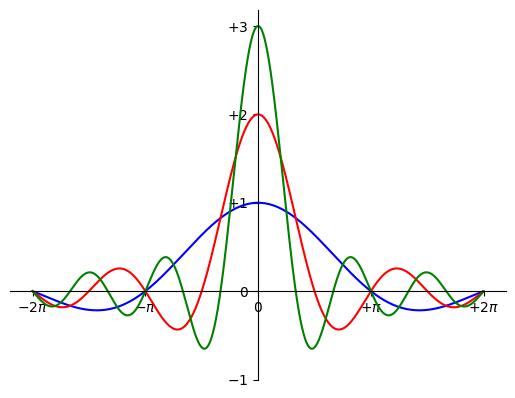

This chart was generated by the following Python code:
# Nama  : Gilang Pratama Putra Siswanto
# NIM   : 1227030017
#PRAKTIKUM FISIKA KOMPUTASI - TUGAS III


import numpy as np 
import matplotlib.pyplot as plt 
x = np.arange(-2*np.pi,2*np.pi,0.01) 
y1 = np.sin(x)/x 
y2 = np.sin(2*x)/x 
y3 = np.sin(3*x)/x 
plt.plot(x,y1,color='b') 
plt.plot(x,y2,color='r') 
plt.plot(x,y3,color='g') 
plt.xticks([-2*np.pi, -np.pi, 0, np.pi, 2*np.pi], 
[r'$-2\pi$',r'$-\pi$',r'$0$',r'$+\pi$',r'$+2\pi$']) 
plt.yticks([-1,0,+1,+2,+3], 
[r'$-1$',r'$0$',r'$+1$',r'$+2$',r'$+3$']) 
ax = plt.gca() 
ax.spines['right'].set_color('none') 
ax.spines['top'].set_color('none') 
ax.xaxis.set_ticks_position('bottom') 
ax.spines['bottom'].set_position(('data',0)) 
ax.yaxis.set_ticks_position('left') 
ax.spines['left'].set_position(('data',0))     
plt.show() 
